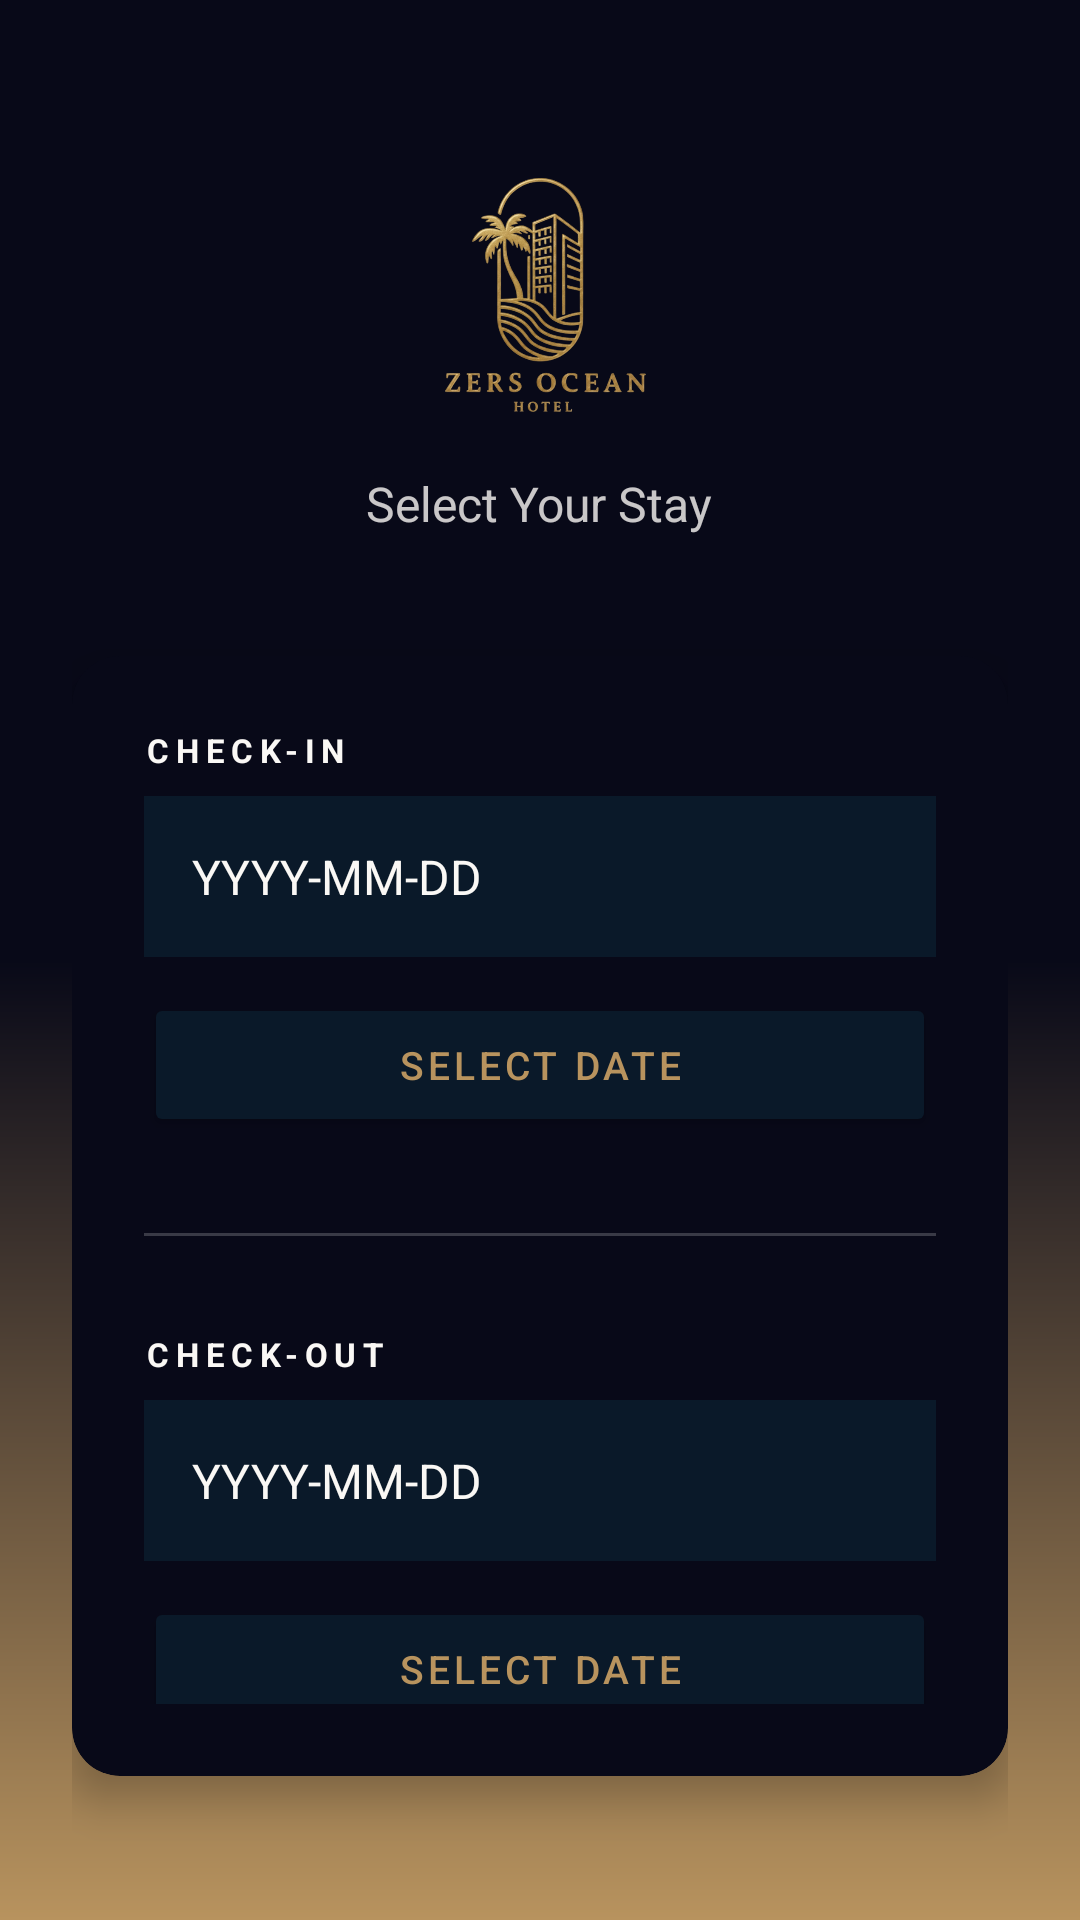

Write the Android layout XML for this screen, with the resource values it uses.
<!-- AndroidManifest.xml: application theme Theme.Zocean -->
<!-- res/layout/activity_date_selection.xml -->
<?xml version="1.0" encoding="utf-8"?>
<LinearLayout xmlns:android="http://schemas.android.com/apk/res/android"
    xmlns:app="http://schemas.android.com/apk/res-auto"
    android:layout_width="match_parent"
    android:layout_height="match_parent"
    android:background="@drawable/gradient_background1"
    android:orientation="vertical"
    android:padding="24dp"
    android:gravity="center_horizontal">

    <ImageView
        android:id="@+id/logoImageView"
        android:layout_width="100dp"
        android:layout_height="85dp"
        android:layout_marginTop="32dp"
        android:layout_marginBottom="16dp"
        android:src="@drawable/zhotel_logo_nobg" />

    <TextView
        android:layout_width="wrap_content"
        android:layout_height="wrap_content"
        android:text="Select Your Stay"
        android:textColor="@color/softCream"
        android:textSize="16sp"
        android:alpha="0.8"
        android:layout_marginBottom="40dp"/>

    <androidx.cardview.widget.CardView
        android:layout_width="match_parent"
        android:layout_height="wrap_content"
        app:cardBackgroundColor="#080918"
        app:cardCornerRadius="16dp"
        app:cardElevation="8dp"
        android:layout_marginBottom="24dp">

        <LinearLayout
            android:layout_width="match_parent"
            android:layout_height="wrap_content"
            android:orientation="vertical"
            android:padding="24dp">

            <TextView
                android:layout_width="wrap_content"
                android:layout_height="wrap_content"
                android:text="CHECK-IN"
                android:textColor="@color/softCream"
                android:textSize="11sp"
                android:letterSpacing="0.2"
                android:textStyle="bold"
                android:layout_marginBottom="8dp"/>

            <LinearLayout
                android:layout_width="match_parent"
                android:layout_height="wrap_content"
                android:orientation="horizontal"
                android:background="@color/darkNavy"
                android:padding="16dp"
                android:gravity="center_vertical"
                android:layout_marginBottom="12dp">

                <EditText
                    android:id="@+id/checkInDateText"
                    android:layout_width="0dp"
                    android:layout_height="wrap_content"
                    android:layout_weight="1"
                    android:hint="YYYY-MM-DD"
                    android:textColor="@color/softCream"
                    android:textColorHint="@color/softCream"
                    android:background="@android:color/transparent"
                    android:inputType="text"
                    android:textSize="16dp"
                    android:focusable="false"/>

            </LinearLayout>

            <Button
                android:id="@+id/selectCheckInButton"
                android:layout_width="match_parent"
                android:layout_height="48dp"
                android:text="SELECT DATE"
                android:backgroundTint="@color/darkNavy"
                android:textColor="@color/luxuryGold"
                android:textSize="13sp"
                android:letterSpacing="0.1"
                android:layout_marginBottom="32dp"/>

            <View
                android:layout_width="match_parent"
                android:layout_height="1dp"
                android:background="#33FFFFFF"
                android:layout_marginBottom="32dp"/>

            <TextView
                android:layout_width="wrap_content"
                android:layout_height="wrap_content"
                android:text="CHECK-OUT"
                android:textColor="@color/softCream"
                android:textSize="11sp"
                android:letterSpacing="0.2"
                android:textStyle="bold"
                android:layout_marginBottom="8dp"/>

            <LinearLayout
                android:layout_width="match_parent"
                android:layout_height="wrap_content"
                android:orientation="horizontal"
                android:background="@color/darkNavy"
                android:padding="16dp"
                android:gravity="center_vertical"
                android:layout_marginBottom="12dp">

                <EditText
                    android:id="@+id/checkOutDateText"
                    android:layout_width="0dp"
                    android:layout_height="wrap_content"
                    android:layout_weight="1"
                    android:hint="YYYY-MM-DD"
                    android:textColor="@color/softCream"
                    android:textSize="16dp"
                    android:textColorHint="@color/softCream"
                    android:background="@android:color/transparent"
                    android:inputType="text"
                    android:focusable="false"/>

            </LinearLayout>

            <Button
                android:id="@+id/selectCheckOutButton"
                android:layout_width="match_parent"
                android:layout_height="48dp"
                android:text="SELECT DATE"
                android:backgroundTint="@color/darkNavy"
                android:textColor="@color/luxuryGold"
                android:textSize="13sp"
                android:letterSpacing="0.1"/>

        </LinearLayout>
    </androidx.cardview.widget.CardView>

    <Button
        android:id="@+id/confirmButton"
        android:layout_width="match_parent"
        android:layout_height="60dp"
        android:text="CONFIRM RESERVATION"
        android:backgroundTint="@color/luxuryGold"
        android:textColor="@color/darkNavy"
        android:textSize="15sp"
        android:textStyle="bold"
        android:letterSpacing="0.15"
        android:layout_marginTop="8dp" />

</LinearLayout>
<!-- resources referenced by this layout -->
<resources>
  <color name="darkNavy">#FF0A1929</color>
  <color name="luxuryGold">#FFB8935E</color>
  <color name="softCream">#FFFAF8F5</color>
  <!-- drawable gradient_background1 (drawable) -->
  <?xml version="1.0" encoding="utf-8"?>
  <shape xmlns:android="http://schemas.android.com/apk/res/android"
      android:shape="rectangle">
  
      <gradient
          android:type="linear"
          android:startColor="#080918"
          android:centerColor="#080918"
          android:endColor="@color/luxuryGold"
          android:angle="70" />
  
  
  </shape>
  <!-- drawable zhotel_logo_nobg: png bitmap (drawable, 225777 bytes) -->
  <style name="Theme.Zocean" parent="Base.Theme.Zocean" />
  <style name="Base.Theme.Zocean" parent="Theme.Material3.DayNight.NoActionBar">
          
          
      </style>
</resources>
